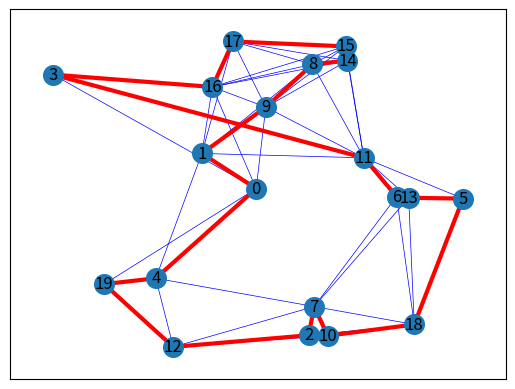

Generate this figure with matplotlib:
import matplotlib
import matplotlib.pyplot as plt
import networkx as nx
import networkx.algorithms.approximation as nx_app
import math
matplotlib.use("Agg")

G = nx.random_geometric_graph(20, radius=0.4, seed=3)
pos = nx.get_node_attributes(G, "pos")

# Depot should be at (0,0)
pos[0] = (0.5, 0.5)

H = G.copy()

# Calculating the distances between the nodes as edge's weight.
for i in range(len(pos)):
    for j in range(i + 1, len(pos)):
        dist = math.hypot(pos[i][0] - pos[j][0], pos[i][1] - pos[j][1])
        dist = dist
        G.add_edge(i, j, weight=dist)

cycle = nx_app.christofides(G, weight="weight")
edge_list = list(nx.utils.pairwise(cycle))

# Draw closest edges on each node only
nx.draw_networkx_edges(H, pos, edge_color="blue", width=0.5)

# Draw the route
nx.draw_networkx(
    G,
    pos,
    with_labels=True,
    edgelist=edge_list,
    edge_color="red",
    node_size=200,
    width=3,
)

print("The route of the traveller is:", cycle)
plt.savefig("networkxPlot.jpg")
